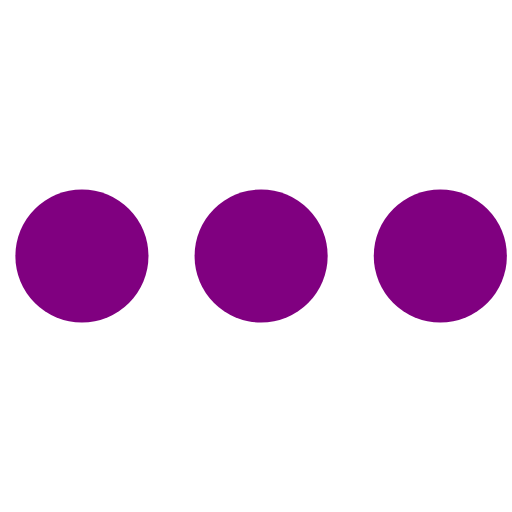
t = 0.00 s
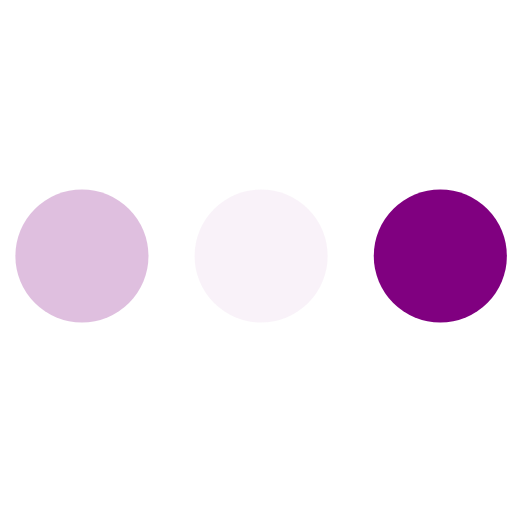
t = 0.23 s
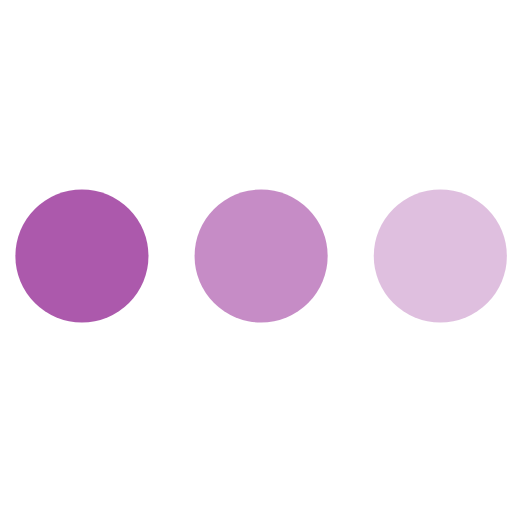
t = 0.43 s
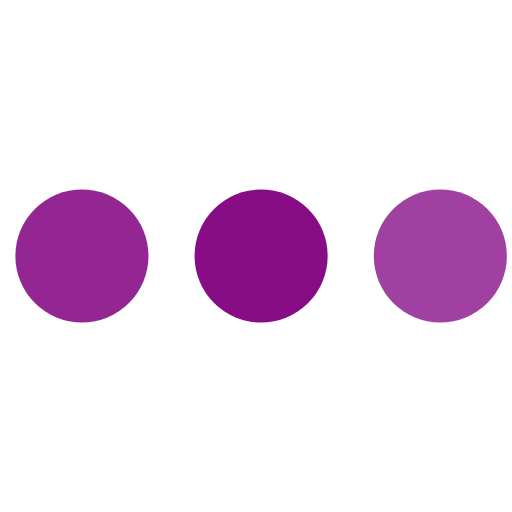
t = 0.68 s
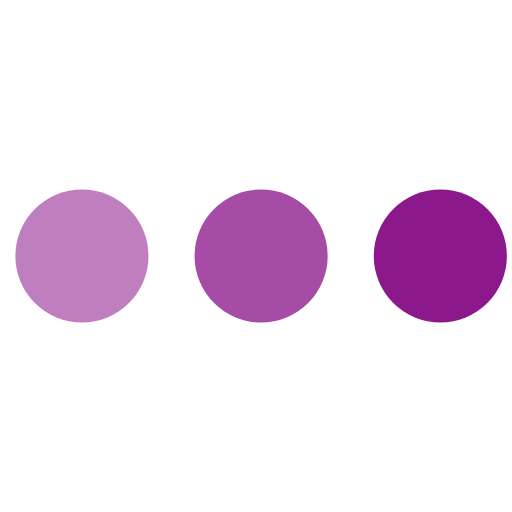
t = 0.85 s
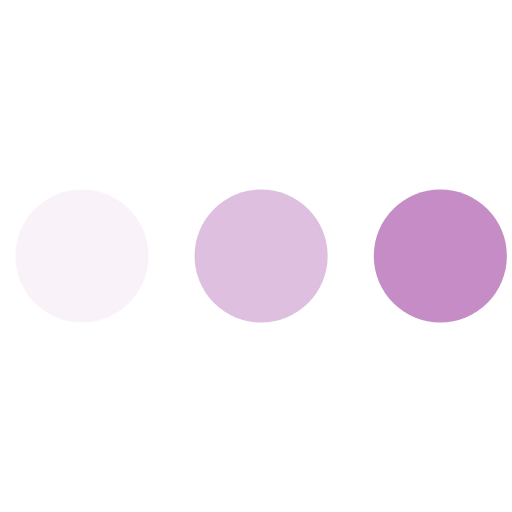
t = 1.08 s

The animated SVG that drew these frames (rendered in a browser with its animation timeline set to each time). Animation: 3 SMIL elements (animate=3); one cycle of 1.30 s, repeats indefinitely.

<svg version="1.1" id="L4" xmlns="http://www.w3.org/2000/svg" xmlns:xlink="http://www.w3.org/1999/xlink" x="0px" y="0px" viewBox="0 0 100 100" enable-background="new 0 0 0 0" xml:space="preserve">
  <circle fill="purple" stroke="none" cx="16" cy="50" r="13">
    <animate attributeName="opacity" dur="1s" values="0;1;0" repeatCount="indefinite" begin="0.1"></animate>
  </circle>
  <circle fill="purple" stroke="none" cx="51" cy="50" r="13">
    <animate attributeName="opacity" dur="1s" values="0;1;0" repeatCount="indefinite" begin="0.2"></animate>
  </circle>
  <circle fill="purple" stroke="none" cx="86" cy="50" r="13">
    <animate attributeName="opacity" dur="1s" values="0;1;0" repeatCount="indefinite" begin="0.3"></animate>
  </circle>
</svg>
